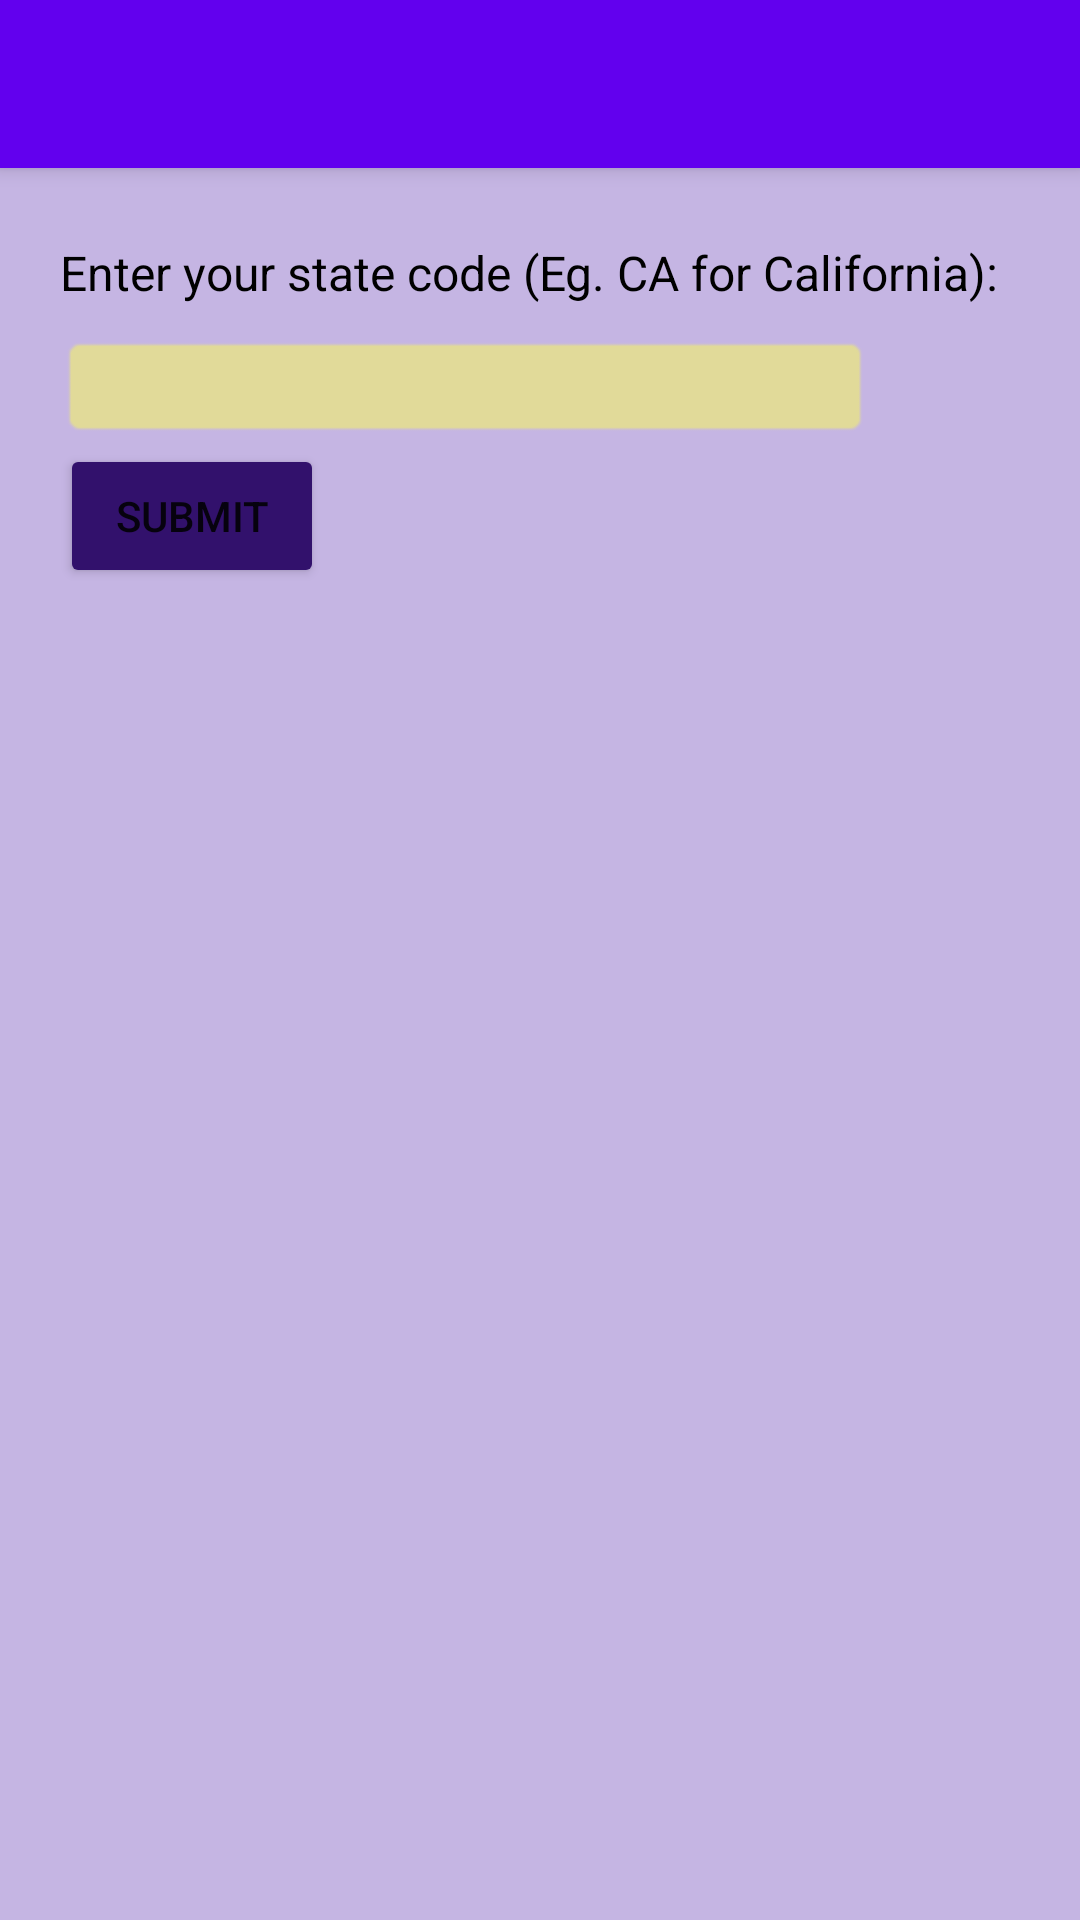

Android layout source for this screen:
<!-- AndroidManifest.xml: application theme Theme.CovidTrackerApp -->
<!-- res/layout/activity_main.xml -->
<?xml version="1.0" encoding="utf-8"?>
<androidx.coordinatorlayout.widget.CoordinatorLayout xmlns:android="http://schemas.android.com/apk/res/android"
    xmlns:app="http://schemas.android.com/apk/res-auto"
    xmlns:tools="http://schemas.android.com/tools"
    android:layout_width="match_parent"
    android:layout_height="match_parent"
    tools:context=".CovidTracker">

    <com.google.android.material.appbar.AppBarLayout
        android:layout_width="match_parent"
        android:layout_height="wrap_content"
        android:theme="@style/Theme.CovidTrackerApp.AppBarOverlay">

        <androidx.appcompat.widget.Toolbar
            android:id="@+id/toolbar"
            android:layout_width="match_parent"
            android:layout_height="?attr/actionBarSize"
            android:background="?attr/colorPrimary"
            app:popupTheme="@style/Theme.CovidTrackerApp.PopupOverlay"
            app:titleTextColor="#FFFFFF" />

    </com.google.android.material.appbar.AppBarLayout>

    <include layout="@layout/content_main" />
</androidx.coordinatorlayout.widget.CoordinatorLayout>
<!-- res/layout/content_main.xml (included above) -->
<?xml version="1.0" encoding="utf-8"?>
<ScrollView xmlns:android="http://schemas.android.com/apk/res/android"
    android:layout_width="fill_parent"
    android:layout_height="fill_parent"
    android:fillViewport="true">
<LinearLayout
    android:layout_width="fill_parent"
    android:layout_height="fill_parent"
    android:background="#C5B5E3"
    android:orientation="vertical">

    <TextView
        android:layout_width="fill_parent"
        android:layout_height="wrap_content"
        android:text="@string/enterStateMsg"
        android:layout_marginLeft="20dp"
        android:layout_marginRight="20dp"
        android:layout_marginTop="80dp"
        android:textColor="#000000"
        android:textSize="16sp" />

    <EditText
        android:id="@+id/searchTerm"
        android:layout_width="match_parent"
        android:layout_height="wrap_content"
        android:padding="5dp"
        android:layout_marginTop="10dp"
        android:layout_marginLeft="20dp"
        android:layout_marginRight="70dp"
        android:background="@android:drawable/editbox_background"
        android:backgroundTint="#E1DA99"
        android:singleLine="true"
        android:textColor="#000" />

    <Button
        android:id="@+id/submit"
        android:layout_width="wrap_content"
        android:layout_height="wrap_content"
        android:layout_marginTop="2dp"
        android:layout_marginLeft="20dp"
        android:backgroundTint="#32116C"
        android:text="@string/submitBtn" />

    <TextView
        android:id="@+id/state"
        android:layout_width="wrap_content"
        android:layout_height="wrap_content"
        android:layout_marginLeft="20dp"
        android:layout_marginTop="10dp"
        android:layout_marginRight="20dp"
        android:src="@mipmap/ic_launcher"
        android:textColor="#000000"
        android:textSize="20sp"
        android:textStyle="bold"
        android:visibility="invisible" />
    <TextView
        android:id="@+id/population"
        android:layout_width="wrap_content"
        android:layout_height="wrap_content"
        android:layout_marginLeft="20dp"
        android:textColor="#000000"
        android:textSize="16sp"
        android:layout_marginRight="20dp"
        android:src="@mipmap/ic_launcher"
        android:visibility="invisible" />

    <TextView
        android:id="@+id/metrics"
        android:layout_width="wrap_content"
        android:layout_height="wrap_content"
        android:layout_marginLeft="20dp"
        android:layout_marginTop="5dp"
        android:layout_marginRight="20dp"
        android:src="@mipmap/ic_launcher"
        android:text="@string/metrics"
        android:textColor="#000000"
        android:textSize="16sp"
        android:textStyle="bold|italic"
        android:visibility="invisible" />

    <TextView
        android:id="@+id/infectionRate"
        android:layout_width="wrap_content"
        android:layout_height="wrap_content"
        android:layout_marginLeft="20dp"
        android:layout_marginRight="20dp"
        android:layout_marginTop="5dp"
        android:src="@mipmap/ic_launcher"
        android:text="Infection rate: 0.1"
        android:textColor="#000000"
        android:visibility="invisible" />
    <TextView
        android:id="@+id/testPositivityRatio"
        android:layout_width="wrap_content"
        android:layout_height="wrap_content"
        android:textColor="#000000"
        android:layout_marginTop="5dp"
        android:textSize="14sp"
        android:layout_marginLeft="20dp"
        android:layout_marginRight="20dp"
        android:src="@mipmap/ic_launcher"
        android:visibility="invisible" />
    <TextView
        android:id="@+id/vaccinationInitiated"
        android:layout_width="wrap_content"
        android:layout_height="wrap_content"
        android:textColor="#000000"
        android:textSize="14sp"
        android:layout_marginTop="5dp"
        android:layout_marginLeft="20dp"
        android:layout_marginRight="20dp"
        android:src="@mipmap/ic_launcher"
        android:visibility="invisible" />
    <TextView
        android:id="@+id/vaccinationCompleted"
        android:layout_width="wrap_content"
        android:layout_height="wrap_content"
        android:textColor="#000000"
        android:textSize="14sp"
        android:layout_marginLeft="20dp"
        android:layout_marginTop="5dp"
        android:layout_marginRight="20dp"
        android:src="@mipmap/ic_launcher"
        android:visibility="invisible" />
    <TextView
        android:id="@+id/icuCapacityRatio"
        android:layout_width="wrap_content"
        android:layout_height="wrap_content"
        android:textColor="#000000"
        android:textSize="14sp"
        android:layout_marginTop="5dp"
        android:src="@mipmap/ic_launcher"
        android:layout_marginLeft="20dp"
        android:layout_marginRight="20dp"
        android:visibility="invisible" />
</LinearLayout>
</ScrollView>
<!-- resources referenced by this layout -->
<resources>
  <string name="enterStateMsg">Enter your state code (Eg. CA for California):</string>
  <string name="metrics">Metrics: </string>
  <string name="submitBtn">Submit</string>
  <style name="Theme.CovidTrackerApp.AppBarOverlay" parent="ThemeOverlay.AppCompat.Dark.ActionBar" />
  <style name="Theme.CovidTrackerApp.PopupOverlay" parent="ThemeOverlay.AppCompat.Light" />
  <style name="Theme.CovidTrackerApp" parent="Theme.MaterialComponents.DayNight.DarkActionBar">
          
          <item name="colorPrimary">@color/purple_500</item>
          <item name="colorPrimaryVariant">@color/purple_700</item>
          <item name="colorOnPrimary">@color/white</item>
          
          <item name="colorSecondary">@color/teal_200</item>
          <item name="colorSecondaryVariant">@color/teal_700</item>
          <item name="colorOnSecondary">@color/black</item>
          
          <item name="android:statusBarColor" tools:targetApi="l">?attr/colorPrimaryVariant</item>
          
      </style>
  <!-- not gathered from this repository: default colours our renderer supplied (Android Studio template values) -->
  <color name="purple_500">#FF6200EE</color>
  <color name="purple_700">#FF3700B3</color>
  <color name="teal_200">#FF03DAC5</color>
  <color name="teal_700">#FF018786</color>
  <color name="black">#FF000000</color>
  <color name="white">#FFFFFFFF</color>
</resources>
